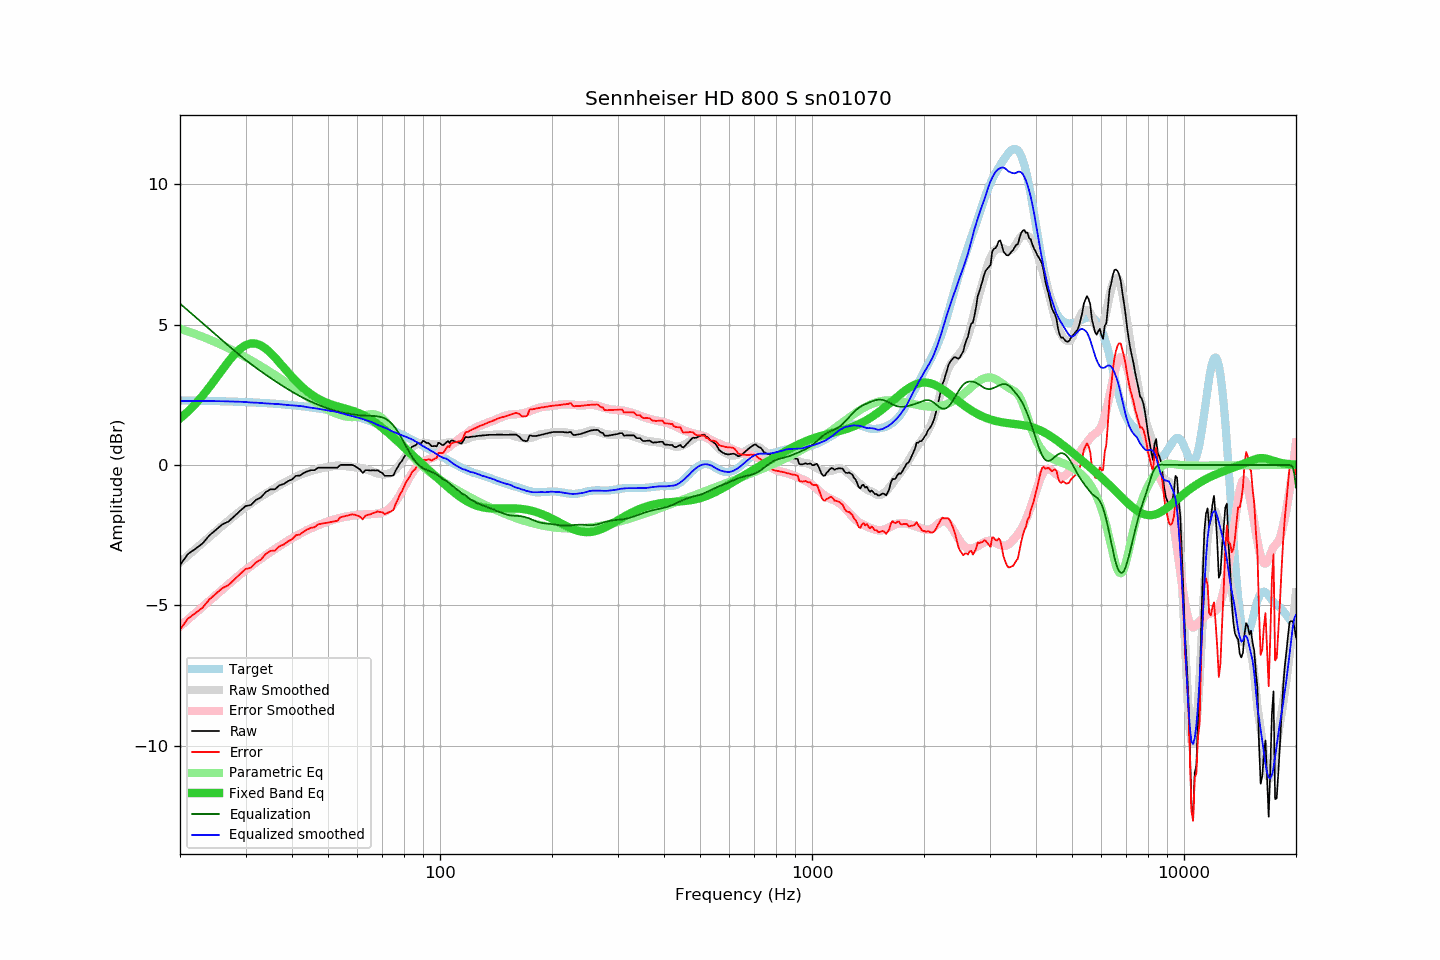

The table this chart was drawn from, first rows:
frequency, raw, error, smoothed, error_smoothed, equalization, parametric_eq, equalized_raw, equalized_smoothed, target
20, -3.57, -5.87, -3.47, -5.75, 5.75, 1.65, 2.18, 2.28, 2.30
21, -3.18, -5.47, -3.23, -5.51, 5.51, 1.90, 2.33, 2.28, 2.30
22, -2.99, -5.28, -2.99, -5.28, 5.28, 2.18, 2.29, 2.28, 2.29
23, -2.80, -5.08, -2.77, -5.05, 5.05, 2.47, 2.26, 2.28, 2.29
24, -2.51, -4.79, -2.56, -4.84, 4.84, 2.78, 2.33, 2.28, 2.28
25, -2.31, -4.58, -2.36, -4.63, 4.63, 3.09, 2.33, 2.28, 2.28
26, -2.12, -4.39, -2.17, -4.44, 4.44, 3.40, 2.32, 2.27, 2.27
27, -2.02, -4.28, -1.98, -4.25, 4.25, 3.69, 2.23, 2.27, 2.26
28, -1.83, -4.08, -1.81, -4.07, 4.07, 3.94, 2.25, 2.26, 2.26
29, -1.64, -3.89, -1.65, -3.90, 3.90, 4.14, 2.27, 2.25, 2.25
30, -1.47, -3.71, -1.50, -3.74, 3.74, 4.27, 2.28, 2.25, 2.24
31, -1.43, -3.66, -1.37, -3.60, 3.60, 4.33, 2.17, 2.23, 2.23
32, -1.25, -3.47, -1.24, -3.46, 3.46, 4.33, 2.22, 2.22, 2.22
33, -1.16, -3.37, -1.13, -3.34, 3.34, 4.26, 2.18, 2.21, 2.22
34, -0.97, -3.17, -1.02, -3.22, 3.22, 4.15, 2.25, 2.19, 2.20
35, -0.87, -3.06, -0.92, -3.10, 3.10, 4.00, 2.24, 2.19, 2.19
36, -0.87, -3.05, -0.82, -3.00, 3.00, 3.83, 2.13, 2.18, 2.18
37, -0.73, -2.90, -0.73, -2.89, 2.89, 3.65, 2.17, 2.17, 2.17
38, -0.68, -2.83, -0.64, -2.79, 2.79, 3.48, 2.12, 2.15, 2.16
39, -0.58, -2.72, -0.56, -2.70, 2.70, 3.30, 2.12, 2.14, 2.15
40, -0.52, -2.65, -0.49, -2.61, 2.61, 3.14, 2.10, 2.13, 2.13
41, -0.39, -2.50, -0.41, -2.53, 2.53, 2.99, 2.14, 2.12, 2.12
42, -0.38, -2.48, -0.35, -2.45, 2.45, 2.85, 2.08, 2.10, 2.10
43, -0.29, -2.37, -0.30, -2.38, 2.38, 2.73, 2.10, 2.09, 2.09
44, -0.23, -2.30, -0.26, -2.32, 2.32, 2.62, 2.09, 2.06, 2.07
45, -0.19, -2.24, -0.21, -2.25, 2.25, 2.52, 2.07, 2.04, 2.05
46, -0.19, -2.22, -0.17, -2.20, 2.20, 2.44, 2.01, 2.03, 2.04
47, -0.10, -2.11, -0.14, -2.15, 2.15, 2.36, 2.05, 2.01, 2.02
48, -0.10, -2.09, -0.12, -2.10, 2.10, 2.30, 2.00, 1.98, 2.00
49, -0.10, -2.07, -0.09, -2.05, 2.05, 2.25, 1.96, 1.96, 1.98
50, -0.10, -2.05, -0.07, -2.01, 2.01, 2.20, 1.91, 1.94, 1.96
51, -0.10, -2.03, -0.05, -1.97, 1.97, 2.16, 1.88, 1.92, 1.93
52, -0.10, -2.01, -0.03, -1.94, 1.94, 2.12, 1.84, 1.91, 1.91
53, -0.10, -1.99, -0.03, -1.91, 1.91, 2.09, 1.81, 1.88, 1.89
54, 0.00, -1.86, -0.03, -1.88, 1.88, 2.06, 1.89, 1.85, 1.87
55, 0.00, -1.84, -0.03, -1.86, 1.86, 2.03, 1.86, 1.82, 1.84
56, 0.00, -1.81, -0.04, -1.84, 1.84, 2.00, 1.84, 1.80, 1.82
57, 0.00, -1.79, -0.06, -1.82, 1.82, 1.97, 1.83, 1.77, 1.79
58, 0.00, -1.76, -0.07, -1.81, 1.81, 1.94, 1.81, 1.74, 1.76
59, -0.04, -1.77, -0.08, -1.79, 1.79, 1.91, 1.76, 1.71, 1.74
60, -0.10, -1.80, -0.09, -1.78, 1.78, 1.87, 1.68, 1.69, 1.71
61, -0.17, -1.85, -0.10, -1.77, 1.77, 1.83, 1.60, 1.67, 1.68
62, -0.29, -1.94, -0.12, -1.76, 1.76, 1.79, 1.48, 1.64, 1.65
63, -0.19, -1.81, -0.15, -1.76, 1.76, 1.74, 1.57, 1.61, 1.62
64, -0.19, -1.78, -0.18, -1.75, 1.75, 1.69, 1.57, 1.58, 1.59
65, -0.20, -1.76, -0.20, -1.75, 1.75, 1.63, 1.56, 1.55, 1.56
66, -0.19, -1.72, -0.24, -1.75, 1.75, 1.58, 1.56, 1.51, 1.53
67, -0.20, -1.69, -0.27, -1.74, 1.74, 1.52, 1.55, 1.47, 1.50
68, -0.19, -1.65, -0.30, -1.73, 1.73, 1.45, 1.55, 1.43, 1.46
69, -0.25, -1.68, -0.32, -1.72, 1.72, 1.39, 1.47, 1.40, 1.43
70, -0.29, -1.68, -0.33, -1.69, 1.69, 1.32, 1.41, 1.36, 1.40
71, -0.39, -1.75, -0.33, -1.66, 1.66, 1.25, 1.28, 1.33, 1.36
72, -0.39, -1.72, -0.32, -1.62, 1.62, 1.18, 1.23, 1.30, 1.33
73, -0.39, -1.68, -0.30, -1.56, 1.56, 1.11, 1.17, 1.25, 1.30
74, -0.39, -1.65, -0.27, -1.49, 1.49, 1.05, 1.10, 1.21, 1.26
75, -0.37, -1.59, -0.22, -1.40, 1.40, 0.98, 1.03, 1.18, 1.23
76, -0.20, -1.39, -0.15, -1.30, 1.30, 0.91, 1.11, 1.15, 1.19
77, -0.08, -1.23, -0.08, -1.19, 1.19, 0.84, 1.11, 1.11, 1.16
78, 0.06, -1.06, 0.02, -1.07, 1.07, 0.77, 1.13, 1.08, 1.12
79, 0.14, -0.94, 0.12, -0.94, 0.94, 0.70, 1.08, 1.06, 1.08
... 553 more rows
